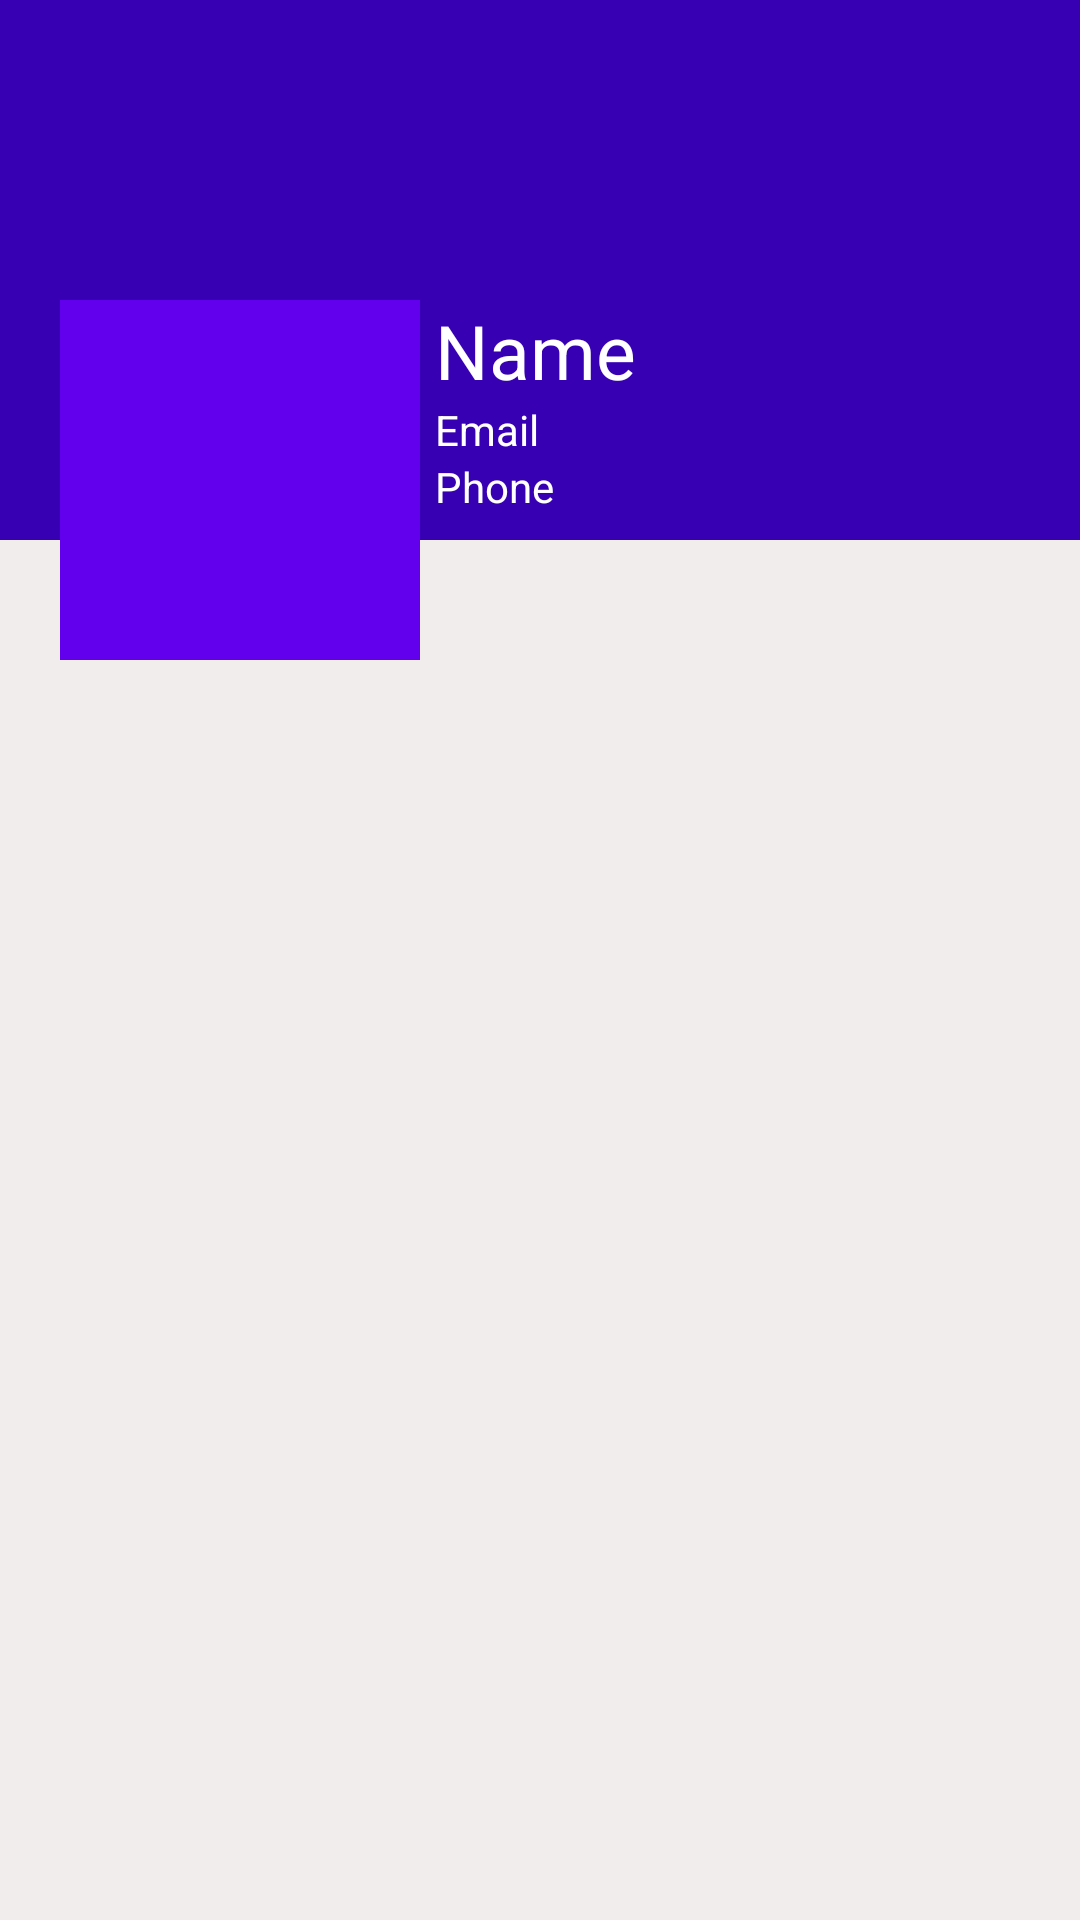

Reconstruct the res/layout file that produces this screen, plus the resources it refers to.
<!-- AndroidManifest.xml: application theme Theme.AurtisticSV -->
<!-- res/layout/fragment_profile.xml -->
<?xml version="1.0" encoding="utf-8"?>
<FrameLayout xmlns:android="http://schemas.android.com/apk/res/android"
    xmlns:tools="http://schemas.android.com/tools"
    android:layout_width="match_parent"
    android:layout_height="match_parent"
    android:background="#F1EDED"
    tools:context=".ProfileFragment">

    
    <RelativeLayout
        android:layout_width="match_parent"
        android:layout_height="wrap_content">

    <RelativeLayout
        android:layout_height="180dp"
        android:layout_width="match_parent"
        android:background="@color/design_default_color_primary_dark">


        </RelativeLayout>

        <LinearLayout
            android:layout_width="match_parent"
            android:layout_height="120dp"
            android:orientation="horizontal"
            android:layout_marginTop="100dp">
            <ImageView
                android:id="@+id/avatarIv"
                android:layout_marginStart="20dp"
                android:background="@color/design_default_color_primary"
                android:layout_width="120dp"
                android:layout_height="120dp"
                android:src="@drawable/ic_add_image"
                android:padding="5dp"
                android:layout_marginLeft="20dp"/>

            <LinearLayout
                android:layout_width="match_parent"
                android:layout_height="wrap_content"
                android:orientation="vertical">

                <TextView
                    android:id="@+id/nameTv"
                    android:layout_width="match_parent"
                    android:layout_height="wrap_content"
                    android:text="Name"
                    android:textSize="25sp"
                    android:layout_marginStart="5dp"
                    android:textColor="@color/white"
                    android:layout_marginLeft="5dp"/>

                <TextView
                    android:id="@+id/emailTv"
                    android:layout_width="match_parent"
                    android:layout_height="wrap_content"
                    android:text="Email"
                    android:layout_marginStart="5dp"
                    android:textColor="@color/white"
                    android:layout_marginLeft="5dp"/>

                <TextView
                    android:id="@+id/phoneTv"
                    android:layout_width="match_parent"
                    android:layout_height="wrap_content"
                    android:text="Phone"
                    android:layout_marginStart="5dp"
                    android:textColor="@color/white"
                    android:layout_marginLeft="5dp"/>
            </LinearLayout>

        </LinearLayout>

    </RelativeLayout>


</FrameLayout>
<!-- resources referenced by this layout -->
<resources>
  <style name="Theme.AurtisticSV" parent="Theme.AppCompat.Light.DarkActionBar">
          
          <item name="colorPrimary">@color/purple_500</item>
          <item name="colorPrimaryDark">@color/purple_700</item>
          <item name="colorAccent">@color/teal_200</item>
          
      </style>
  <!-- not gathered from this repository: default colours our renderer supplied (Android Studio template values) -->
  <color name="purple_500">#FF6200EE</color>
  <color name="purple_700">#FF3700B3</color>
  <color name="teal_200">#FF03DAC5</color>
  <color name="white">#FFFFFFFF</color>
</resources>
